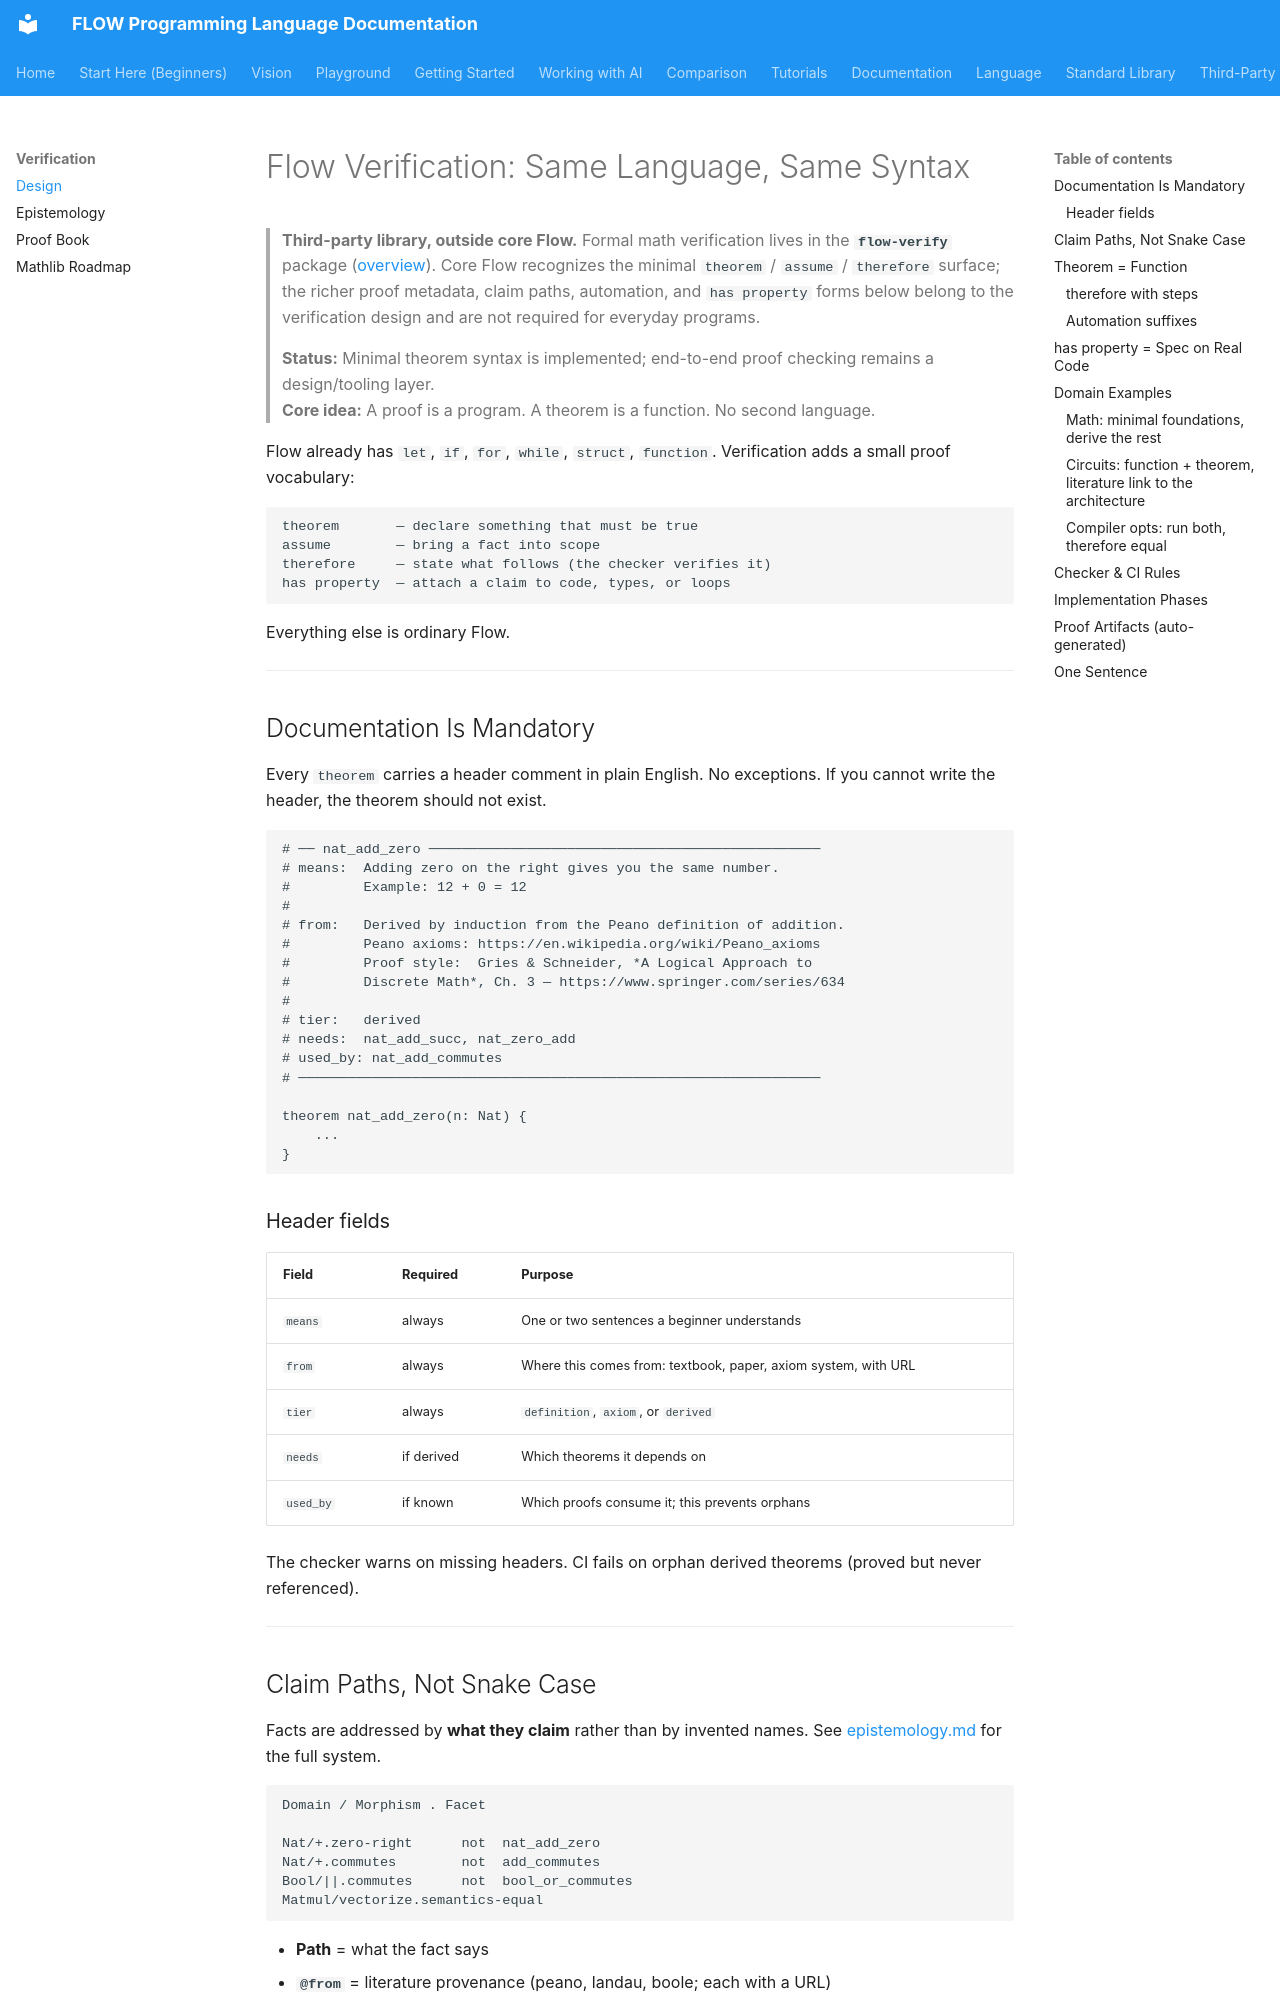

repository: flooooooooooow/flow · page: language/verification/index.html · generator: mkdocs

# Flow Verification: Same Language, Same Syntax

> **Third-party library, outside core Flow.** Formal math verification lives in the **`flow-verify`** package ([overview](../third-party/flow-verify.md)). Core Flow recognizes the minimal `theorem` / `assume` / `therefore` surface; the richer proof metadata, claim paths, automation, and `has property` forms below belong to the verification design and are not required for everyday programs.

> **Status:** Minimal theorem syntax is implemented; end-to-end proof checking remains a design/tooling layer.  
> **Core idea:** A proof is a program. A theorem is a function. No second language.

Flow already has `let`, `if`, `for`, `while`, `struct`, `function`. Verification adds a small proof vocabulary:

```flow-pseudocode
theorem       — declare something that must be true
assume        — bring a fact into scope
therefore     — state what follows (the checker verifies it)
has property  — attach a claim to code, types, or loops
```

Everything else is ordinary Flow.

---

## Documentation Is Mandatory

Every `theorem` carries a header comment in plain English. No exceptions.
If you cannot write the header, the theorem should not exist.

```flow-pseudocode
# ── nat_add_zero ────────────────────────────────────────────────
# means:  Adding zero on the right gives you the same number.
#         Example: 12 + 0 = 12
#
# from:   Derived by induction from the Peano definition of addition.
#         Peano axioms: https://en.wikipedia.org/wiki/Peano_axioms
#         Proof style:  Gries & Schneider, *A Logical Approach to
#         Discrete Math*, Ch. 3 — https://www.springer.com/series/634
#
# tier:   derived
# needs:  nat_add_succ, nat_zero_add
# used_by: nat_add_commutes
# ────────────────────────────────────────────────────────────────

theorem nat_add_zero(n: Nat) {
    ...
}
```

### Header fields

| Field | Required | Purpose |
|-------|----------|---------|
| `means` | always | One or two sentences a beginner understands |
| `from` | always | Where this comes from: textbook, paper, axiom system, with URL |
| `tier` | always | `definition`, `axiom`, or `derived` |
| `needs` | if derived | Which theorems it depends on |
| `used_by` | if known | Which proofs consume it; this prevents orphans |

The checker warns on missing headers. CI fails on orphan derived theorems (proved but never referenced).

---
